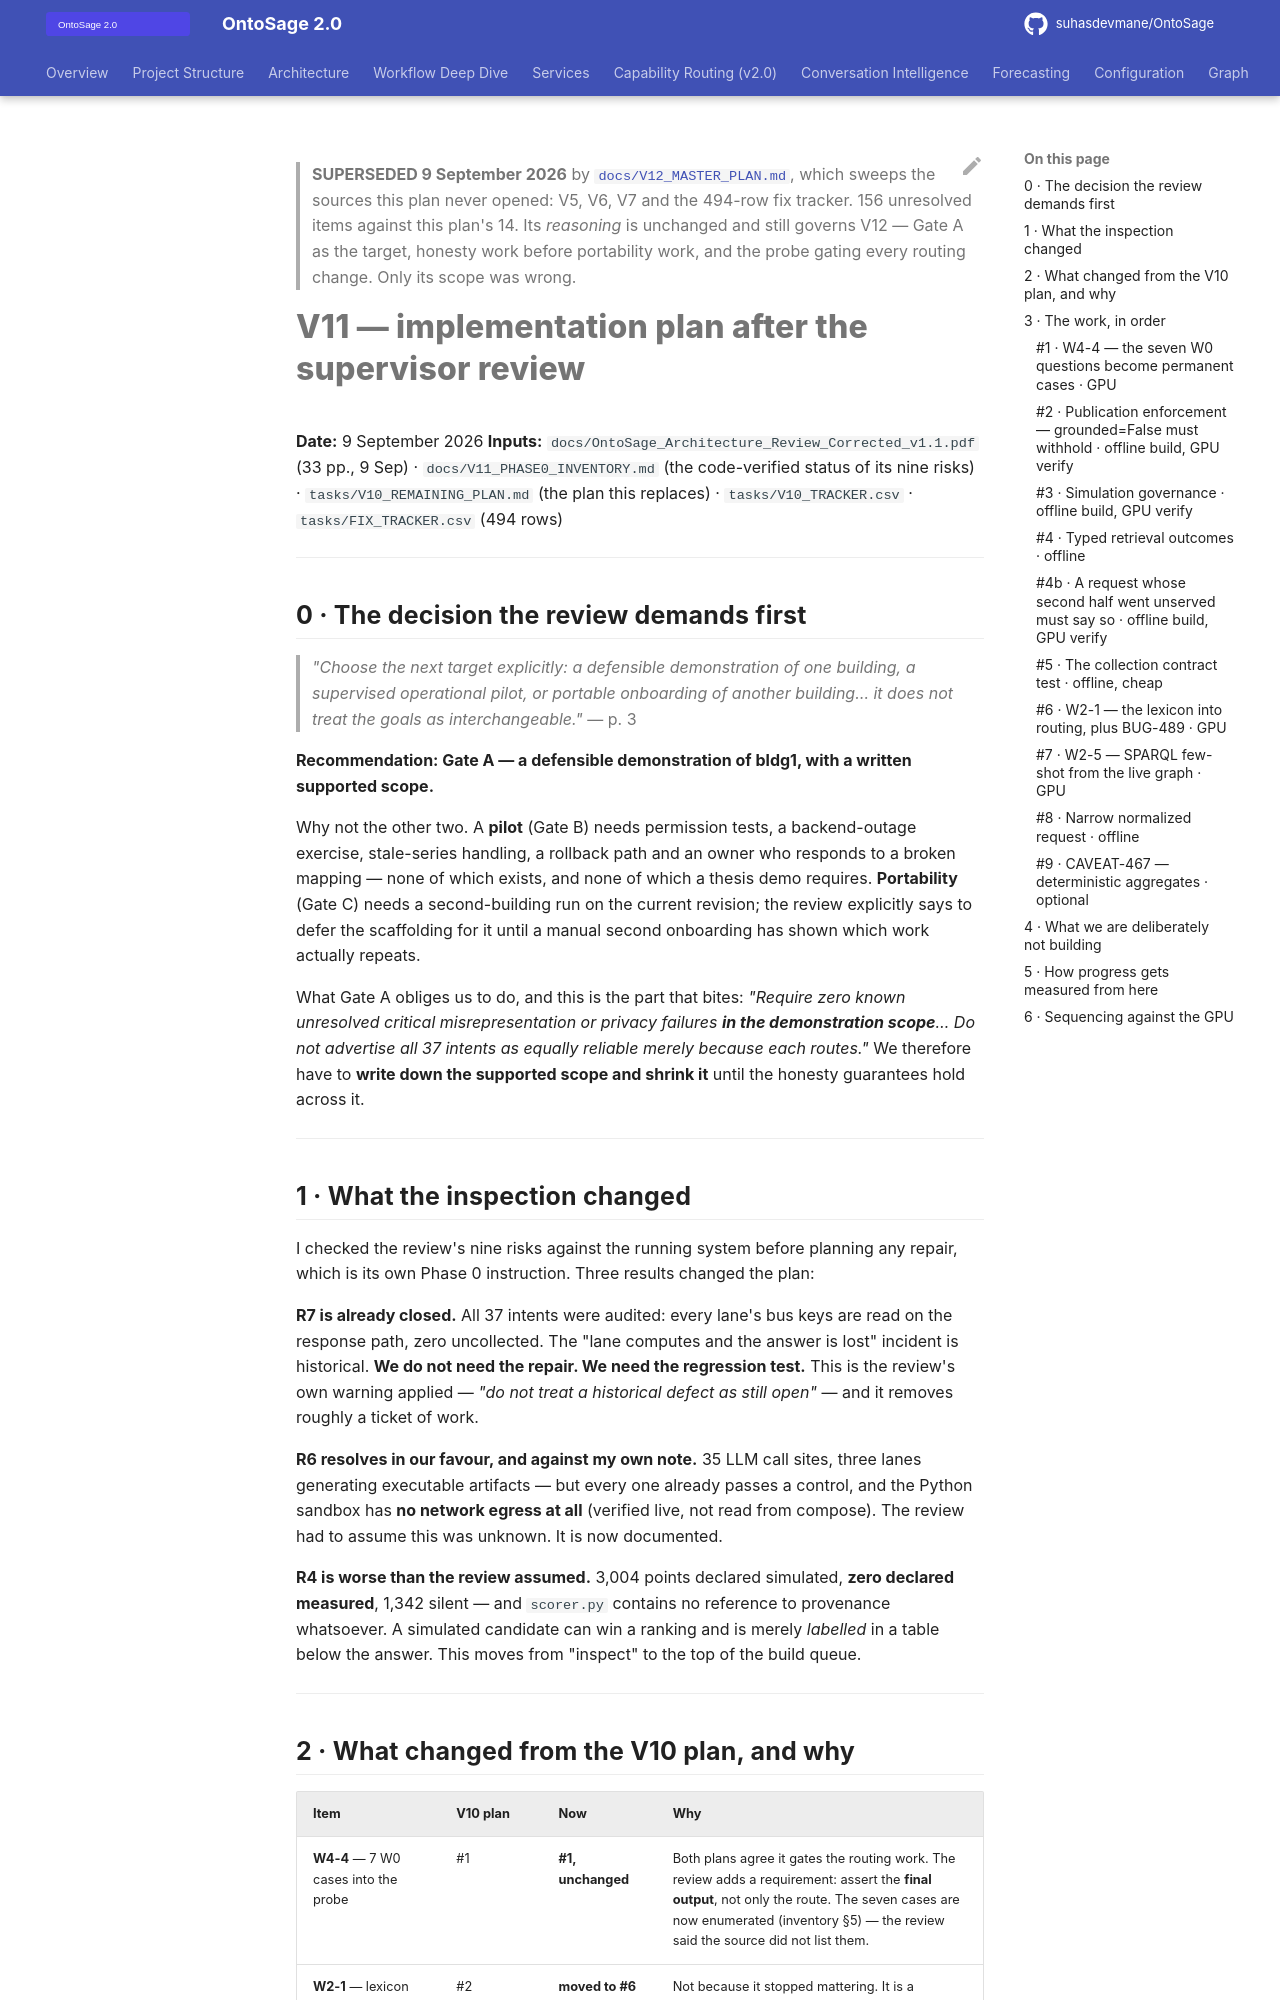

repository: suhasdevmane/OntoSage · page: V11_IMPLEMENTATION_PLAN/index.html · generator: mkdocs

> **SUPERSEDED 9 September 2026** by [`docs/V12_MASTER_PLAN.md`](./V12_MASTER_PLAN.md),
> which sweeps the sources this plan never opened: V5, V6, V7 and the 494-row fix tracker.
> 156 unresolved items against this plan's 14. Its *reasoning* is unchanged and still
> governs V12 — Gate A as the target, honesty work before portability work, and the probe
> gating every routing change. Only its scope was wrong.

# V11 — implementation plan after the supervisor review

**Date:** 9 September 2026
**Inputs:** `docs/OntoSage_Architecture_Review_Corrected_v1.1.pdf` (33 pp., 9 Sep) ·
`docs/V11_PHASE0_INVENTORY.md` (the code-verified status of its nine risks) ·
`tasks/V10_REMAINING_PLAN.md` (the plan this replaces) · `tasks/V10_TRACKER.csv` ·
`tasks/FIX_TRACKER.csv` (494 rows)

---

## 0 · The decision the review demands first

> *"Choose the next target explicitly: a defensible demonstration of one building, a
> supervised operational pilot, or portable onboarding of another building… it does not
> treat the goals as interchangeable."* — p. 3

**Recommendation: Gate A — a defensible demonstration of bldg1, with a written supported
scope.**

Why not the other two. A **pilot** (Gate B) needs permission tests, a backend-outage
exercise, stale-series handling, a rollback path and an owner who responds to a broken
mapping — none of which exists, and none of which a thesis demo requires. **Portability**
(Gate C) needs a second-building run on the current revision; the review explicitly says to
defer the scaffolding for it until a manual second onboarding has shown which work actually
repeats.

What Gate A obliges us to do, and this is the part that bites: *"Require zero known
unresolved critical misrepresentation or privacy failures **in the demonstration scope**…
Do not advertise all 37 intents as equally reliable merely because each routes."* We
therefore have to **write down the supported scope and shrink it** until the honesty
guarantees hold across it.

---

## 1 · What the inspection changed

I checked the review's nine risks against the running system before planning any repair,
which is its own Phase 0 instruction. Three results changed the plan:

**R7 is already closed.** All 37 intents were audited: every lane's bus keys are read on the
response path, zero uncollected. The "lane computes and the answer is lost" incident is
historical. **We do not need the repair. We need the regression test.** This is the review's
own warning applied — *"do not treat a historical defect as still open"* — and it removes
roughly a ticket of work.

**R6 resolves in our favour, and against my own note.** 35 LLM call sites, three lanes
generating executable artifacts — but every one already passes a control, and the Python
sandbox has **no network egress at all** (verified live, not read from compose). The review
had to assume this was unknown. It is now documented.

**R4 is worse than the review assumed.** 3,004 points declared simulated, **zero declared
measured**, 1,342 silent — and `scorer.py` contains no reference to provenance whatsoever. A
simulated candidate can win a ranking and is merely *labelled* in a table below the answer.
This moves from "inspect" to the top of the build queue.

---
